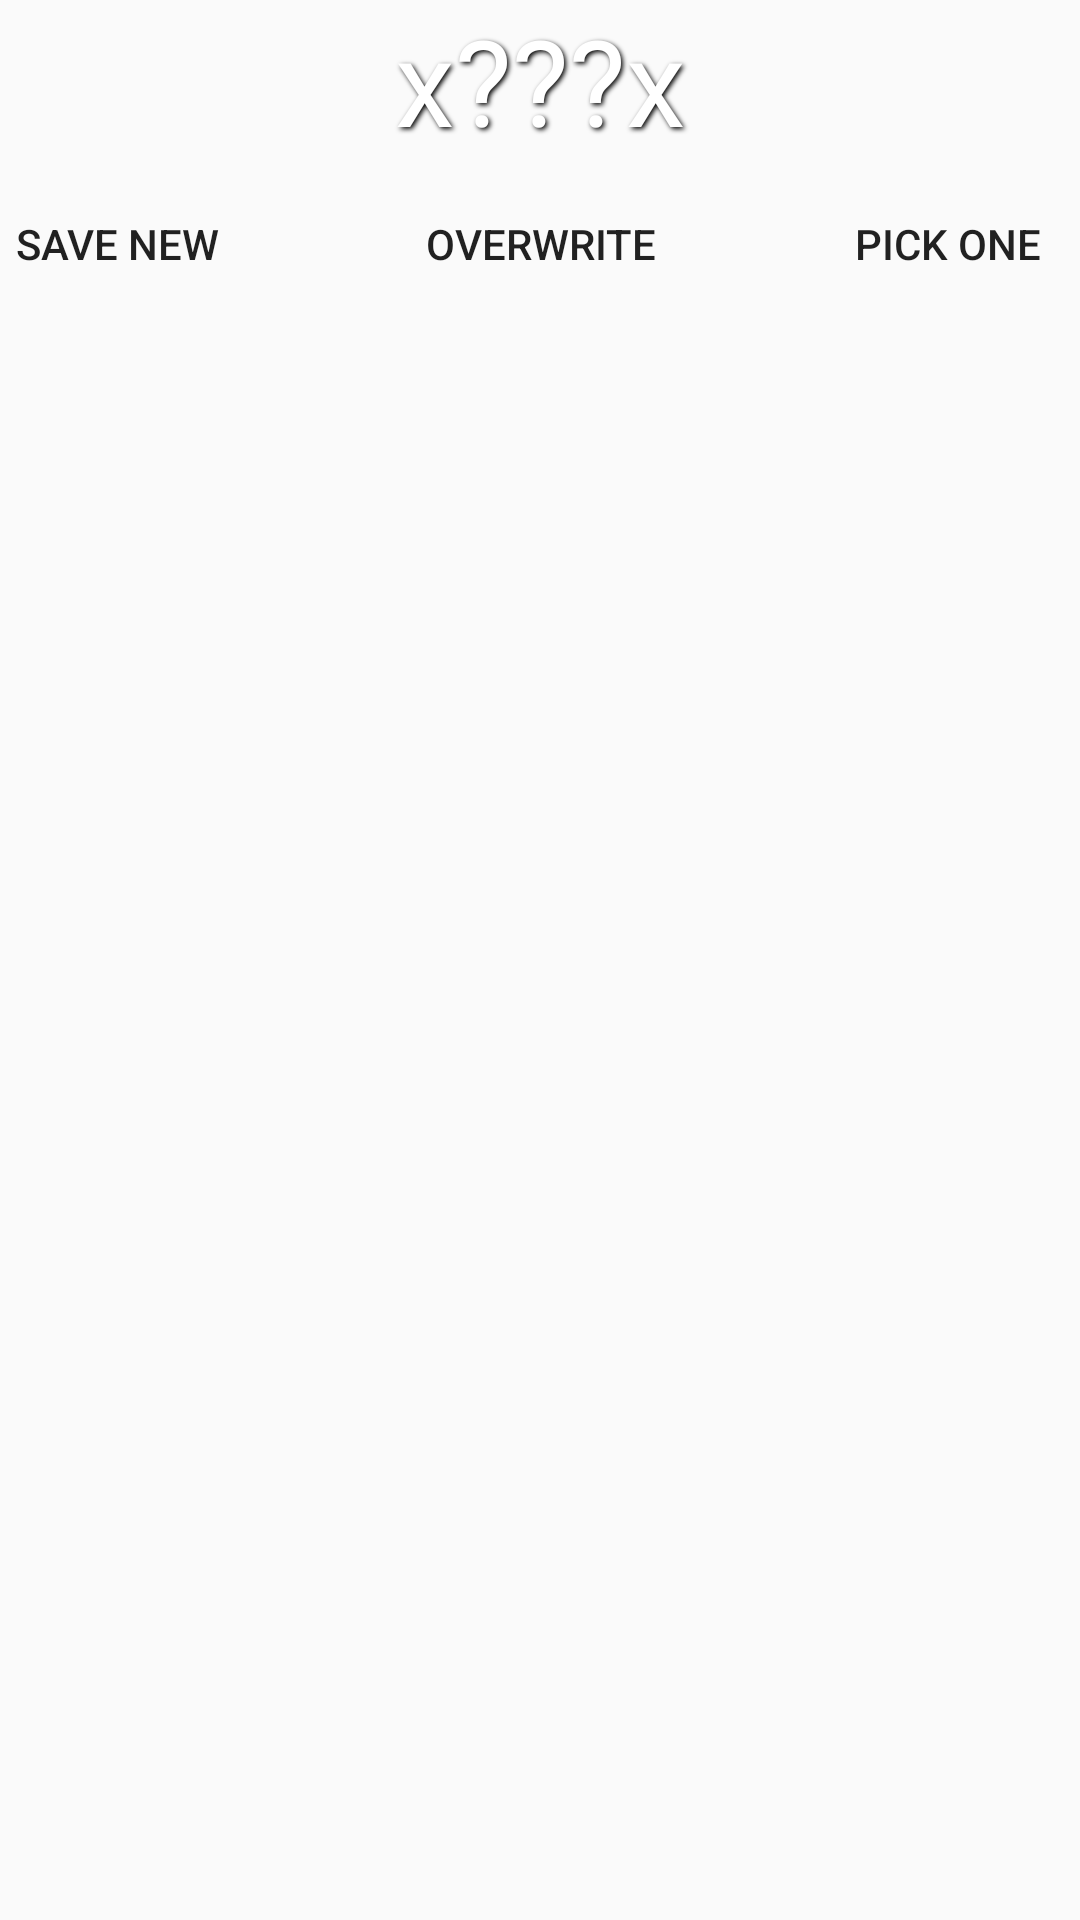

Reconstruct the res/layout file that produces this screen, plus the resources it refers to.
<!-- AndroidManifest.xml: application theme AppTheme -->
<!-- res/layout/activity_listview.xml -->
<RelativeLayout xmlns:android="http://schemas.android.com/apk/res/android"
    xmlns:tools="http://schemas.android.com/tools" android:layout_width="match_parent"
    android:layout_height="fill_parent"
    tools:context=".FullscreenActivity"
    android:focusable="true"
    android:focusableInTouchMode="true"
    android:background="@drawable/beats1">

    <Button
        android:layout_width="wrap_content"
        android:layout_height="wrap_content"
        android:text="Pick One"
        android:id="@+id/pickButton"
        android:onClick="PickOne"
        android:layout_gravity="center_horizontal|top"
        android:background="@android:color/transparent"
        android:padding="5sp"
        android:layout_above="@+id/scrollView"
        android:layout_alignParentRight="true"
        android:layout_alignParentEnd="true" />

    <Button
        style="?android:attr/buttonStyleSmall"
        android:layout_width="wrap_content"
        android:layout_height="wrap_content"
        android:text="Save New"
        android:background="@android:color/transparent"
        android:padding="5sp"
        android:id="@+id/SaveButton"
        android:onClick="SaveList"
        android:layout_below="@+id/Result"
        android:layout_alignParentLeft="true"
        android:layout_alignParentStart="true"/>

    <Button
        style="?android:attr/buttonStyleSmall"
        android:layout_width="wrap_content"
        android:layout_height="wrap_content"
        android:text="Overwrite"
        android:onClick="OverwriteList"
        android:id="@+id/button"
        android:layout_below="@+id/Result"
        android:layout_centerHorizontal="true"
        android:background="@android:color/transparent"
        android:padding="5sp"/>

    <TextView
        android:layout_width="wrap_content"
        android:layout_height="wrap_content"
        android:text="x???x"
        android:id="@+id/Result"
        android:textSize="40sp"
        android:background="@android:color/transparent"
        android:textColor="@android:color/white"
        android:gravity="center_horizontal"
        android:paddingBottom="4sp"

        android:shadowColor="@android:color/black"
        android:shadowDx="2"
        android:shadowDy="2"
        android:shadowRadius="4"
        android:layout_alignParentTop="true"
        android:layout_alignParentLeft="true"
        android:layout_alignParentStart="true"
        android:layout_alignParentRight="true"
        android:layout_alignParentEnd="true" />

    <ScrollView
        android:layout_width="wrap_content"
        android:layout_height="wrap_content"
        android:id="@+id/scrollView"
        android:paddingLeft="50dp"
        android:paddingRight="50dp"
        android:paddingTop="20dp"
        android:paddingBottom="4dp"

        android:layout_alignParentBottom="true"
        android:layout_below="@+id/SaveButton"
        android:layout_alignParentLeft="true"
        android:layout_alignParentStart="true"
        android:layout_alignParentRight="true"
        android:layout_alignParentEnd="true">

        <LinearLayout
            android:orientation="vertical"
            android:layout_width="match_parent"
            android:layout_height="match_parent"
            android:id="@+id/scrollList"></LinearLayout>
    </ScrollView>




</RelativeLayout>
<!-- resources referenced by this layout -->
<resources>
  <style name="AppTheme" parent="Theme.AppCompat.Light.DarkActionBar">
          
      </style>
</resources>
